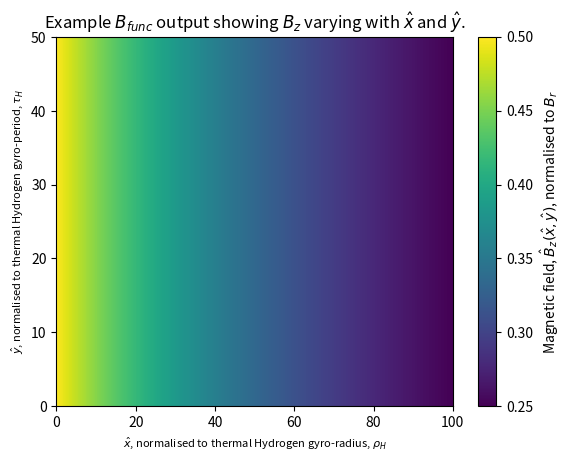
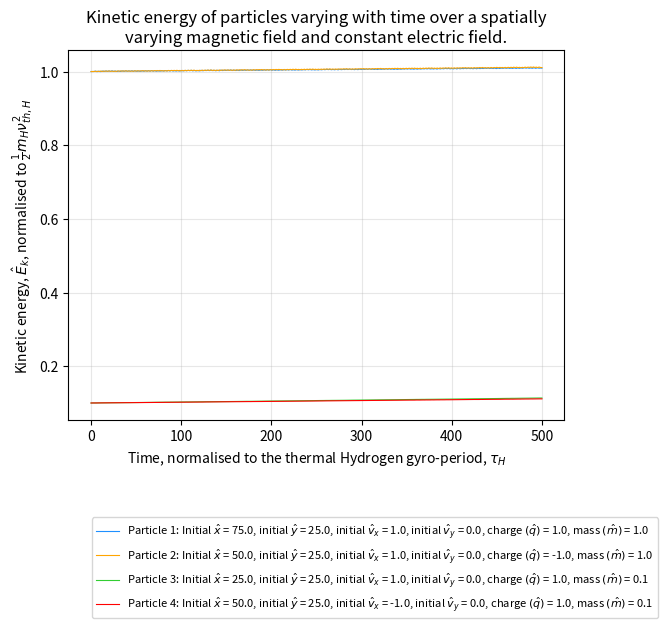
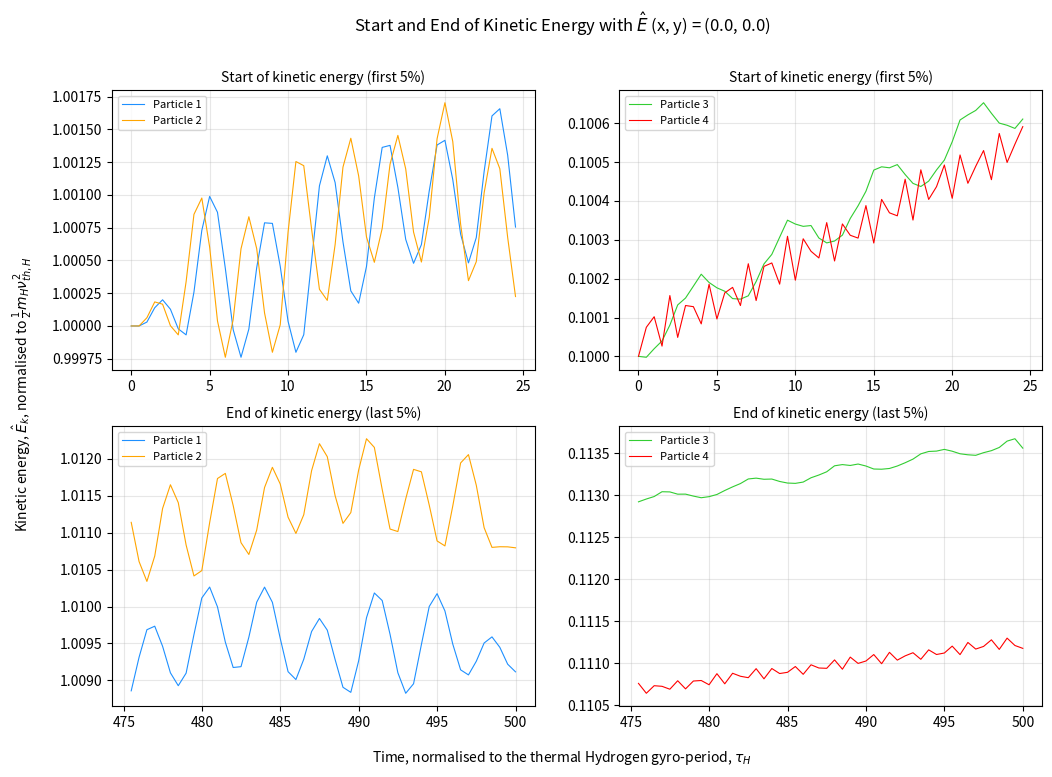
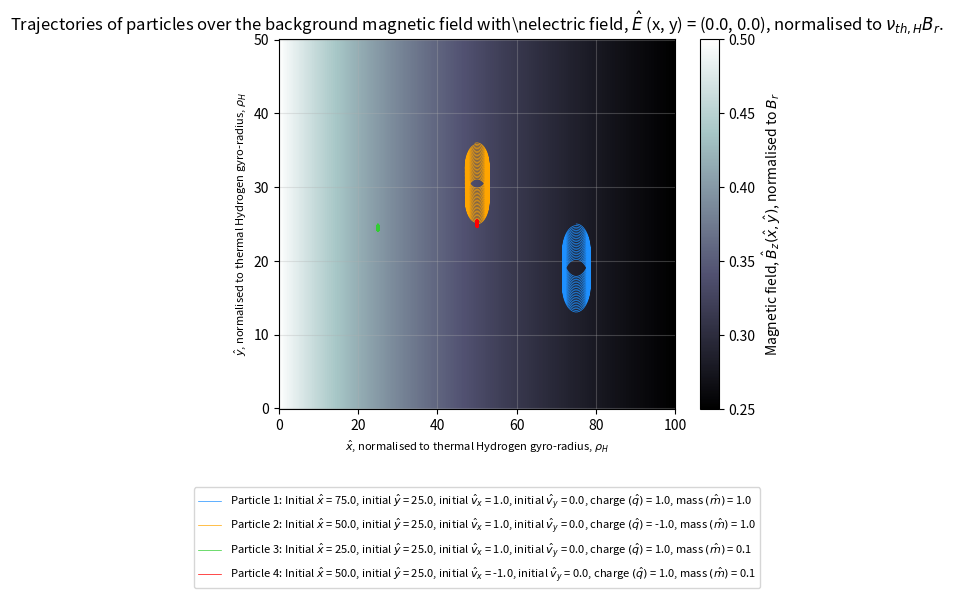
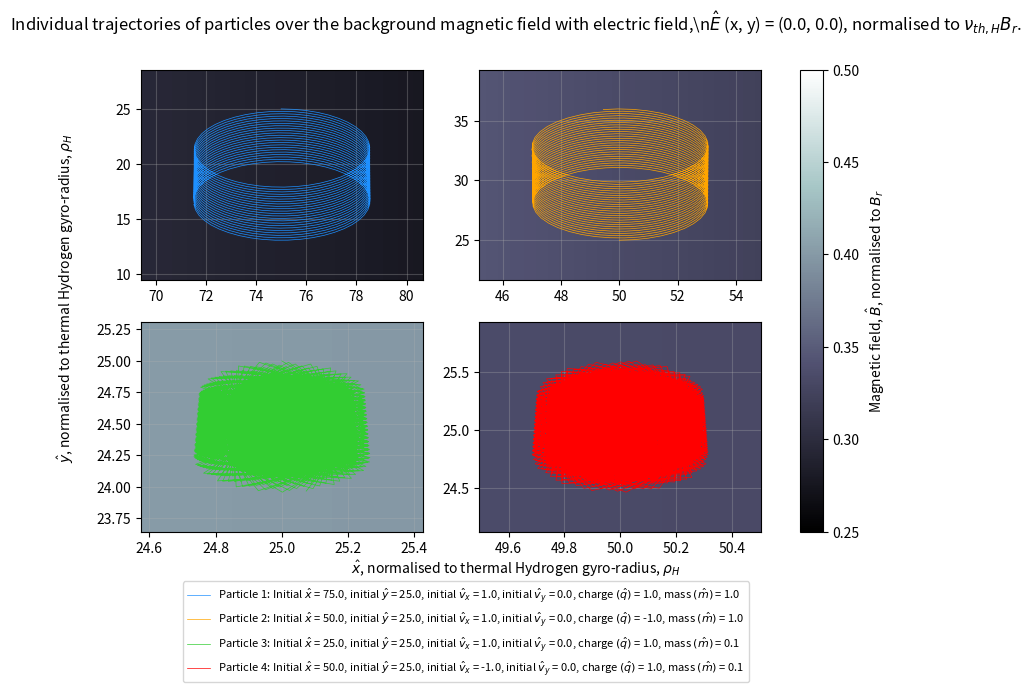
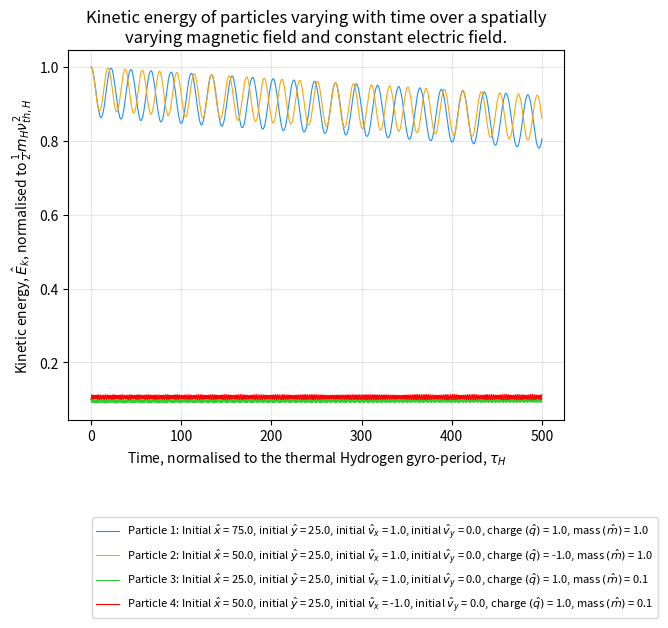
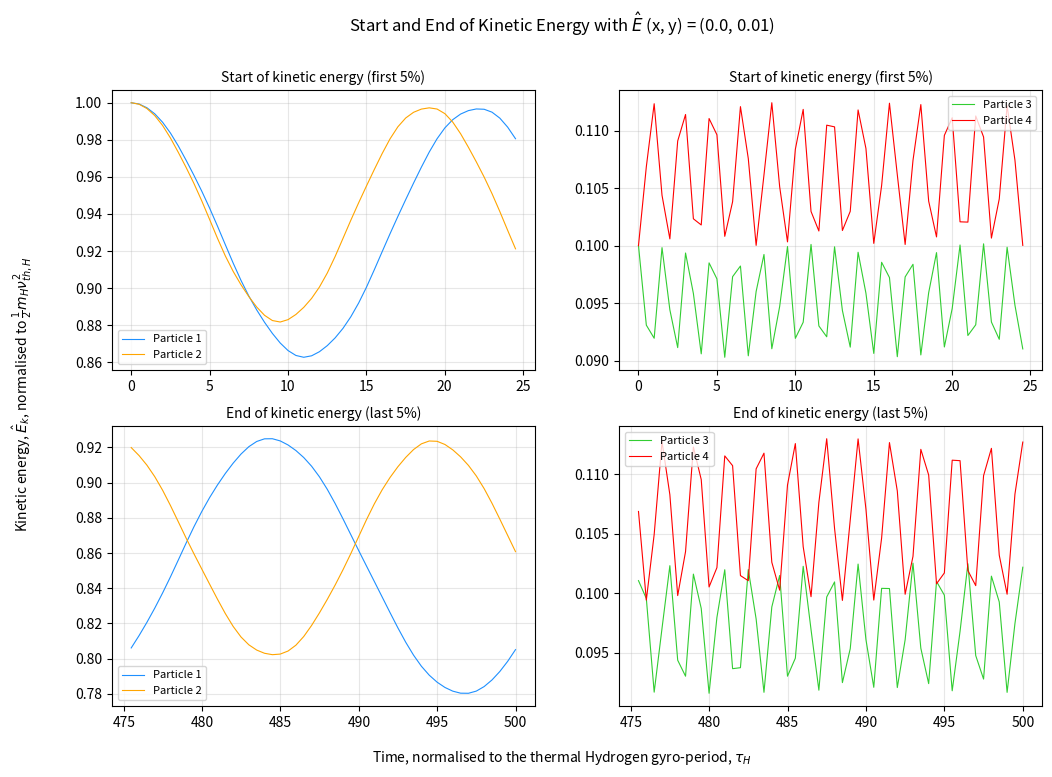
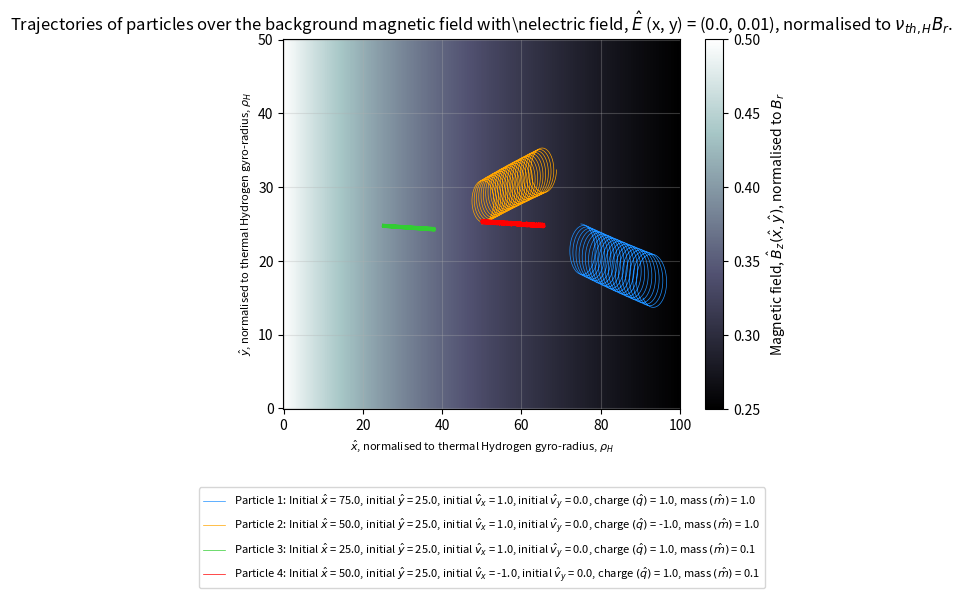
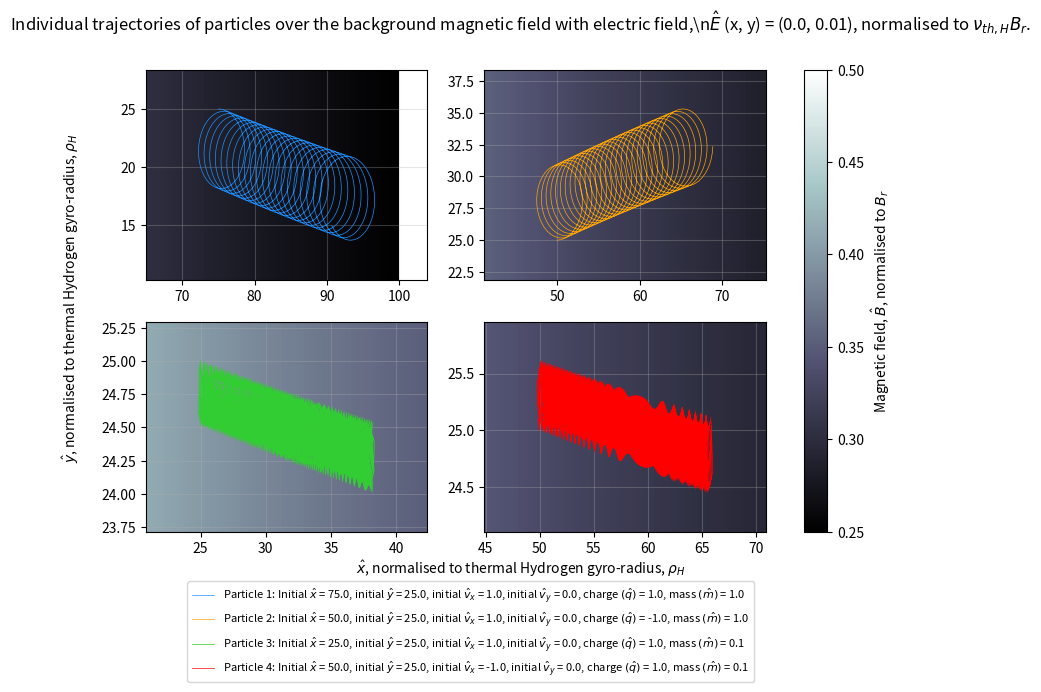

Here is the Python script that generated these plots, in order:
# -*- coding: utf-8 -*-
"""
Created on Sun Nov 16 11:22:43 2025

[redacted]

Need to solve equations of motion for a single particle in the x and y directions
"""

import matplotlib.pyplot as plt
from numpy import zeros, linspace, asarray
from scipy.integrate import solve_ivp

 

#define how many spaces I want in x and y
nx = 1001 ; ny = 501 
#define length of x and y
L_x = 100.0 ; L_y = 50.0

#set out the individual points along x and y
xx = linspace(0, L_x, nx)
yy = linspace(0, L_y, ny)

#define an empty array of spatial dimensions to get B for each spatial location
Bmag = zeros([nx, ny])

#define initial parameters
x_0 = L_x / 2
x_c =-L_x
B_0 = 1.0

#define the time limits
time = linspace(0, 500, 1000)

#values for each parameter to iterate over
initial_x = [(3*L_x)/4, L_x/2, L_x/4, L_x/2]
initial_y = [L_y/2, L_y/2, L_y/2, L_y/2]
initial_vx = [1.0, 1.0, 1.0, -1.0]
initial_vy = [0.0, 0.0, 0.0, 0.0]
q = [1.0, -1.0, 1.0, 1.0]
m = [1.0, 1.0, 0.1, 0.1]

#function defining the equation of motion of charged particle
#changing variables: v_x, v_y, B_z, 
def dvdt(curT, curF, q, m, E_x=0, E_y=0):
    
    #set out the variables
    x = curF[0]
    y = curF[1]
    v_x = curF[2]
    v_y = curF[3]
    
    #define variables so code easier to understand
    dx_dt = v_x
    dy_dt = v_y
    
    #need to find what the current B_z is
    B_z = B_func(x, y, x_0, x_c, B_0)
    
    #equations for how velocity changes with time
    dvx_dt = (q/m) * (v_y * B_z + E_x)
    
    dvy_dt = (q/m) * ((-v_x * B_z) + E_y)
    
    
    return [dx_dt, dy_dt, dvx_dt, dvy_dt]
    
   

#example of a magnetic field varying with position
def B_func(x, y, x_0, x_c, B_0):

    #doesn't use y position in equation
    B_z = (B_0 * x_0) / (x - x_c)
    
    
    return B_z



#runs the code to output the B_func plot
def run_B_plot():
    
    #fill the empty array with spatially varying B calculated from B_func
    for ix, x in enumerate(xx):
        for iy, y in enumerate(yy):
            B_z = B_func(x, y, x_0, x_c, B_0)
            Bmag[ix, iy] = B_z
    
    #create the plot
    plt.figure()      
    plt.pcolormesh(xx, yy, Bmag.T, shading = 'auto')
    plt.xlabel(r'$\hat{x}$, normalised to thermal Hydrogen gyro-radius, $\rho_H$', fontsize=8) 
    plt.ylabel(r'$\hat{y}$, normalised to thermal Hydrogen gyro-period, $\tau_H$', fontsize=8)
    plt.title(r'Example $B_{func}$ output showing $B_z$ varying with $\hat{x}$ and $\hat{y}$.')
    plt.colorbar(label=r'Magnetic field, $\hat{B}_z(\hat{x}, \hat{y})$, normalised to $B_r$')
    
    return Bmag


#kinetic energy equation, normalised
def kinetic_energy(m, v_x, v_y):
    e_k = m * (v_x**2 + v_y**2)
    
    return e_k


    
def integrate_and_plot(E_x, E_y, B_mag):
    #solve for background magnetic field
    
    #kinetic energy - create fig with large graph of all at top and two zoomed graphs underneath
    ek_fig = plt.figure() 
    ek_axis = ek_fig.add_subplot(1,1,1)
    
    #separate figure for start and end of kinetic energy (2x2 grid)
    startEndEkFig, startEndEkax = plt.subplots(2,2, figsize=(12,8))

    #trajectory in x and y
    trajectory_plot = plt.figure()
    trajectory_axis = trajectory_plot.add_subplot(1,1,1)
    
    #individual trajectories
    indTrajFig, indTrajax = plt.subplots(2,2, figsize=(10,6))
    indTrajax_flat = indTrajax.flatten()
    
    #colours that stand out
    colors = ['dodgerblue','orange','limegreen','red']
    
    #store e_k data for each particle for start/end plotting
    all_e_k = []
    

    for i in range(len(initial_x)):
        #define the current initial set of parameters
        f0 = [initial_x[i], initial_y[i], initial_vx[i], initial_vy[i]]
        #integrate the equation to get velocity and trajectory
        solution = solve_ivp(dvdt, [time[0], time[-1]], f0, t_eval=time, args=(q[i], m[i], E_x, E_y))
        
        #set out solutions
        x = solution.y[0,:]
        y = solution.y[1,:]
        v_x = solution.y[2,:]
        v_y = solution.y[3,:]
        
        #solve kinetic energy and plot
        e_k = kinetic_energy(m[i], v_x, v_y)
        all_e_k.append(e_k)
        
        #do final e_k / initial e_k for each particle
        print('E_k,final/E_k,initial for particle ' + str(i+1) + ': ' + str(e_k[-1]/e_k[0]))
        print(f'E_k,final - E_k,initial for particle {i+1}: {e_k[-1]-e_k[0]}')
        
        
        #text for legend with all varying parameters
        txt = 'Particle '+str(i+1)+r': Initial $\hat{x}$ = '+str(initial_x[i])+r', initial $\hat{y}$ = '+str(initial_y[i])+r', initial $\hat{v}_x$ = '+str(initial_vx[i])+r', initial $\hat{v}_y$ = '+str(initial_vy[i])+r', charge $(\hat{q})$ = '+str(q[i])+r', mass $(\hat{m})$ = '+str(m[i])
        
        #plot all ek values on same plot
        ek_axis.plot(time, e_k, label = txt, linewidth=0.8, color=colors[i])
        
        #plot the trajectory - y against x
        trajectory_axis.plot(x, y, label=txt, linewidth=0.5, color=colors[i])
        
        
        #Calculate trajectory bounds and zoom in with padding
        x_min, x_max = x.min(), x.max()
        y_min, y_max = y.min(), y.max()
        x_padding = (x_max - x_min) * 0.3
        y_padding = (y_max - y_min) * 0.3
        
        #plot individual trajectory onto its own axis
        indax = indTrajax_flat[i]
        indax.pcolormesh(xx, yy, B_mag.T, shading='auto', cmap='bone')
        indax.plot(x, y, linewidth=0.5, label=txt, color=colors[i])
        indax.set_xlim(x_min - x_padding, x_max + x_padding)
        indax.set_ylim(y_min - y_padding, y_max + y_padding)
        indax.grid(alpha=0.3)
         

    #e_k axes labelling for the main plot
    ek_axis.set_xlabel(r'Time, normalised to the thermal Hydrogen gyro-period, $\tau_H$')
    ek_axis.set_ylabel(r'Kinetic energy, $\hat{E}_k$, normalised to $\frac{1}{2}m_H\nu_{th,H}^2$')
    ek_axis.legend(loc='center right', bbox_to_anchor=(1.2, -0.4), fontsize=8)
    ek_axis.grid(alpha=0.3)
    ek_axis.set_title('Kinetic energy of particles varying with time over a spatially\nvarying magnetic field and constant electric field.')
    

    #plotting start and end of kinetic energy on separate figure to see better
    n_t = len(time)
    ek_initialEnd = int(n_t * 0.05)  # first 5% to see start
    ek_finalStart = int(n_t * 0.95)  # last 5% to see end
    
    #flatten the subplots for easier indexing
    startEndEkax_flat = startEndEkax.flatten()
    
    #particles 0,1 on left column, particles 2,3 on right column
    particle_groups = [(0, 1), (2, 3)]
    
    for col, (p1, p2) in enumerate(particle_groups):
        # top row: start of kinetic energy
        ax_start = startEndEkax[0, col]
        ax_start.plot(time[:ek_initialEnd], all_e_k[p1][:ek_initialEnd], label='Particle '+str(p1+1), linewidth=0.8, color=colors[p1])
        ax_start.plot(time[:ek_initialEnd], all_e_k[p2][:ek_initialEnd], label='Particle '+str(p2+1), linewidth=0.8, color=colors[p2])
        ax_start.set_title('Start of kinetic energy (first 5%)', fontsize=10)
        ax_start.grid(alpha=0.3)
        ax_start.legend(fontsize=8)
        
        # bottom row: end of kinetic energy
        ax_end = startEndEkax[1, col]
        ax_end.plot(time[ek_finalStart:], all_e_k[p1][ek_finalStart:], label='Particle '+str(p1+1), linewidth=0.8, color=colors[p1])
        ax_end.plot(time[ek_finalStart:], all_e_k[p2][ek_finalStart:], label='Particle '+str(p2+1), linewidth=0.8, color=colors[p2])
        ax_end.set_title('End of kinetic energy (last 5%)', fontsize=10)
        ax_end.grid(alpha=0.3)
        ax_end.legend(fontsize=8)
    
    #have same x and y axes for all subplots
    startEndEkFig.text(0.5, 0.04, r'Time, normalised to the thermal Hydrogen gyro-period, $\tau_H$', ha='center')
    startEndEkFig.text(0.04, 0.5, r'Kinetic energy, $\hat{E}_k$, normalised to $\frac{1}{2}m_H\nu_{th,H}^2$', va='center', rotation='vertical')
    startEndEkFig.suptitle(r'Start and End of Kinetic Energy with $\hat{E}$ (x, y) = ('+str(E_x)+', '+str(E_y)+r')')

    #trajectory axes labelling
    trajectory_axis.set_xlabel(r'$\hat{x}$, normalised to thermal Hydrogen gyro-radius, $\rho_H$', fontsize=8)
    trajectory_axis.set_ylabel(r'$\hat{y}$, normalised to thermal Hydrogen gyro-radius, $\rho_H$', fontsize=8)
    trajectory_axis.grid(alpha=0.3)
    trajectory_axis.legend(loc='lower center', bbox_to_anchor=(0.5,-0.5), fontsize=8)
    trajectory_axis.set_title(r'Trajectories of particles over the background magnetic field with\nelectric field, $\hat{E}$ (x, y) = ('+str(E_x)+', '+str(E_y)+r'), normalised to $\nu_{th,H}B_r$.')
    #choosing B colour to better see the trajectories
    im = trajectory_axis.pcolormesh(xx, yy, B_mag.T, shading = 'auto', cmap='bone')
    trajectory_plot.colorbar(im, ax=trajectory_axis, label=r'Magnetic field, $\hat{B}_z(\hat{x}, \hat{y})$, normalised to $B_r$')
    
    #individual plots of trajectory labelling
    indTrajFig.suptitle(r'Individual trajectories of particles over the background magnetic field with electric field,\n$\hat{E}$ (x, y) = ('+str(E_x)+', '+str(E_y)+r'), normalised to $\nu_{th,H}B_r$.')
    indTrajFig.text(0.5, 0.04, r'$\hat{x}$, normalised to thermal Hydrogen gyro-radius, $\rho_H$', ha='center')
    indTrajFig.text(0.04, 0.5, r'$\hat{y}$, normalised to thermal Hydrogen gyro-radius, $\rho_H$', va='center', rotation='vertical')
    indTrajFig.legend(loc='lower center', bbox_to_anchor=(0.45,-0.15), fontsize=8)
    #uses last ax, all are the same
    im2 = indax.pcolormesh(xx, yy, B_mag.T, shading = 'auto', cmap='bone')
    plt.colorbar(im2, ax=indTrajax, label=r'Magnetic field, $\hat{B}$, normalised to $B_r$')

    plt.show()
    
    
    
    
    
if __name__ == "__main__":#

    #get the background magnetic field values
    B_mag = run_B_plot()
    
    electric_fields = asarray([[0.0, 0.0], [0.0, 0.01]])
    
    #iterate over each electric field
    for i in range(len(electric_fields)):
        integrate_and_plot(electric_fields[i][0], electric_fields[i][1], B_mag)
    